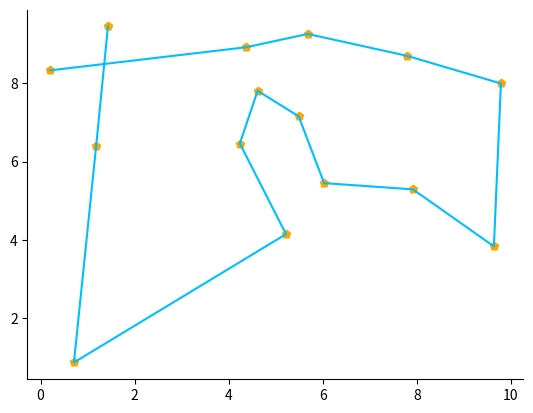

This chart was generated by the following Python code:
import random

import numpy as np
from tqdm import trange

DTYPE = np.float16


class GeneticOpt:
    ''' 遗传算法
        :param n_unit: 染色体群体规模
        :param n_gene: 染色体的基因数
        :param well_radio: 最优个体比例
        :param cross_proba: 交叉概率
        :param var_proba: 变异概率'''

    def __init__(self,
                 n_unit: int,
                 n_gene: int,
                 well_radio: float = 0.05,
                 cross_proba: float = 0.4,
                 var_proba: float = 0.3):
        self._n_unit = n_unit
        self._n_gene = n_gene
        self._well_radio = well_radio
        self._cross_proba = cross_proba
        self._var_proba = var_proba

    def _random_section(self) -> tuple:
        ''' 产生随机区间'''
        gene_idx = list(range(self._n_gene))
        l = np.random.choice(gene_idx)
        r = np.random.choice(gene_idx[l:])
        return l, r

    def new_unit(self, size: int) -> np.ndarray:
        ''' 初始化染色体群体
            :return: [size, n_gene]'''
        raise NotImplementedError

    def cross(self, unit: np.ndarray, other: np.ndarray) -> np.ndarray:
        ''' 交叉遗传
            :return: [n_gene, ]'''
        raise NotImplementedError

    def variation(self, unit: np.ndarray) -> np.ndarray:
        ''' 基因突变
            :return: [n_gene, ]'''
        l, r = self._random_section()
        np.random.shuffle(unit[l: r + 1])
        return unit

    def fitness(self, group: np.ndarray) -> np.ndarray:
        ''' 适应度函数 (max -> best)'''
        raise NotImplementedError

    def fit(self, epochs: int,
            patience: int = np.inf,
            prefix: str = 'GA_fit') -> np.ndarray:
        ''' :param epochs: 训练轮次
            :param patience: 允许搜索无进展的次数'''
        self.group = self.new_unit(self._n_unit)
        pbar = trange(epochs)
        last_fitness, angry = - np.inf, 0
        # 最优个体数, 随机选取数
        n_well = max(2, round(self._n_unit * self._well_radio))
        n_choose = self._n_unit - n_well
        for _ in pbar:
            self.group = np.unique(self.group, axis=0)
            # 计算每个个体的适应度并排序
            fitness = self.fitness(self.group)
            order = np.argsort(fitness)[::-1]
            self.group, fitness = self.group[order], fitness[order]
            # 收敛检测
            angry = 0 if fitness[0] > last_fitness else angry + 1
            last_fitness = fitness[0]
            if angry == patience: break
            # 保留一定数量的个体
            new_group = self.group[:n_well]
            pbar.set_description((f'%-10s' + '%-10.4g') % (prefix, fitness[0]))
            fitness -= fitness.min()
            # 根据适应度, 使用轮盘赌法进行筛选
            proba = fitness / fitness.sum()
            # 交叉遗传 / 基因突变
            for pc, pv in np.random.random([n_choose, 2]):
                unit = random.choices(self.group, weights=proba)[0]
                if pc <= self._cross_proba:
                    unit = self.cross(unit.copy(), random.choices(self.group, weights=proba)[0].copy())
                if pv <= self._var_proba:
                    unit = self.variation(unit.copy())
                # 拼接新个体
                new_group = np.concatenate([new_group, unit[None]])
            self.group = new_group
        return self.group[0]


if __name__ == '__main__':
    import matplotlib.pyplot as plt


    class ShortestPath(GeneticOpt):

        def init_adj(self):
            # 初始化邻接表
            self.pos = np.random.random([self._n_gene, 2]) * 10
            self.adj = np.zeros([self._n_gene] * 2, dtype=DTYPE)
            for i in range(self._n_gene):
                for j in range(i + 1, self._n_gene):
                    self.adj[i][j] = self.adj[j][i] = \
                        np.sqrt(((self.pos[i] - self.pos[j]) ** 2).sum())

        def new_unit(self, size):
            ''' 初始化染色体群体'''
            group = []
            for _ in range(size):
                unit = list(range(self._n_gene))
                np.random.shuffle(unit)
                group += [unit]
            return np.array(group, dtype=np.int32)

        def fitness(self, group):
            ''' 适应度函数 (max -> best)'''
            return - np.array([sum(self.adj[unit[i]][unit[(i + 1) % self._n_gene]]
                                   for i in range(self._n_gene)) for unit in group])


    np.random.seed(0)
    ga = ShortestPath(80, 15, cross_proba=0, var_proba=0.6)
    ga.init_adj()
    unit = ga.fit(500)

    # 绘制最优路径
    fig = plt.subplot()
    for key in 'right', 'top':
        fig.spines[key].set_color('None')
    plt.plot(*ga.pos[unit].T, c='deepskyblue')
    plt.scatter(*ga.pos.T, marker='p', c='orange')
    plt.show()
